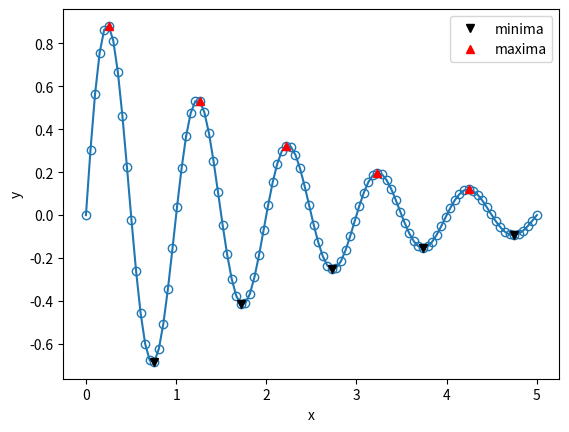

Generate this figure with matplotlib:
## Introduction to computation in physical sciences
# [redacted]
## ch04/p2-minmax.py
import numpy as np
import matplotlib.pyplot as plt

def minmax(y):      # return indices of minima and maxima
    mini = (y[1:-1]<=y[:-2])*(y[1:-1]<=y[2:])   # minima array
    maxi = (y[1:-1]>=y[:-2])*(y[1:-1]>=y[2:])   # maxima array
    mini = 1 + np.where(mini)[0]                # indices of minima
    maxi = 1 + np.where(maxi)[0]                # indices of maxima
    return mini, maxi

x = np.linspace(0, 5, 100)
y = np.exp(-x/2)*np.sin(2*np.pi*x)
mini, maxi = minmax(y)

plt.plot(x, y, '-o', mfc='none')                # open circle marker
plt.plot(x[mini], y[mini], 'kv', label='minima')
plt.plot(x[maxi], y[maxi], 'r^', label='maxima')
plt.legend()
plt.xlabel('x')
plt.ylabel('y')
plt.show()
